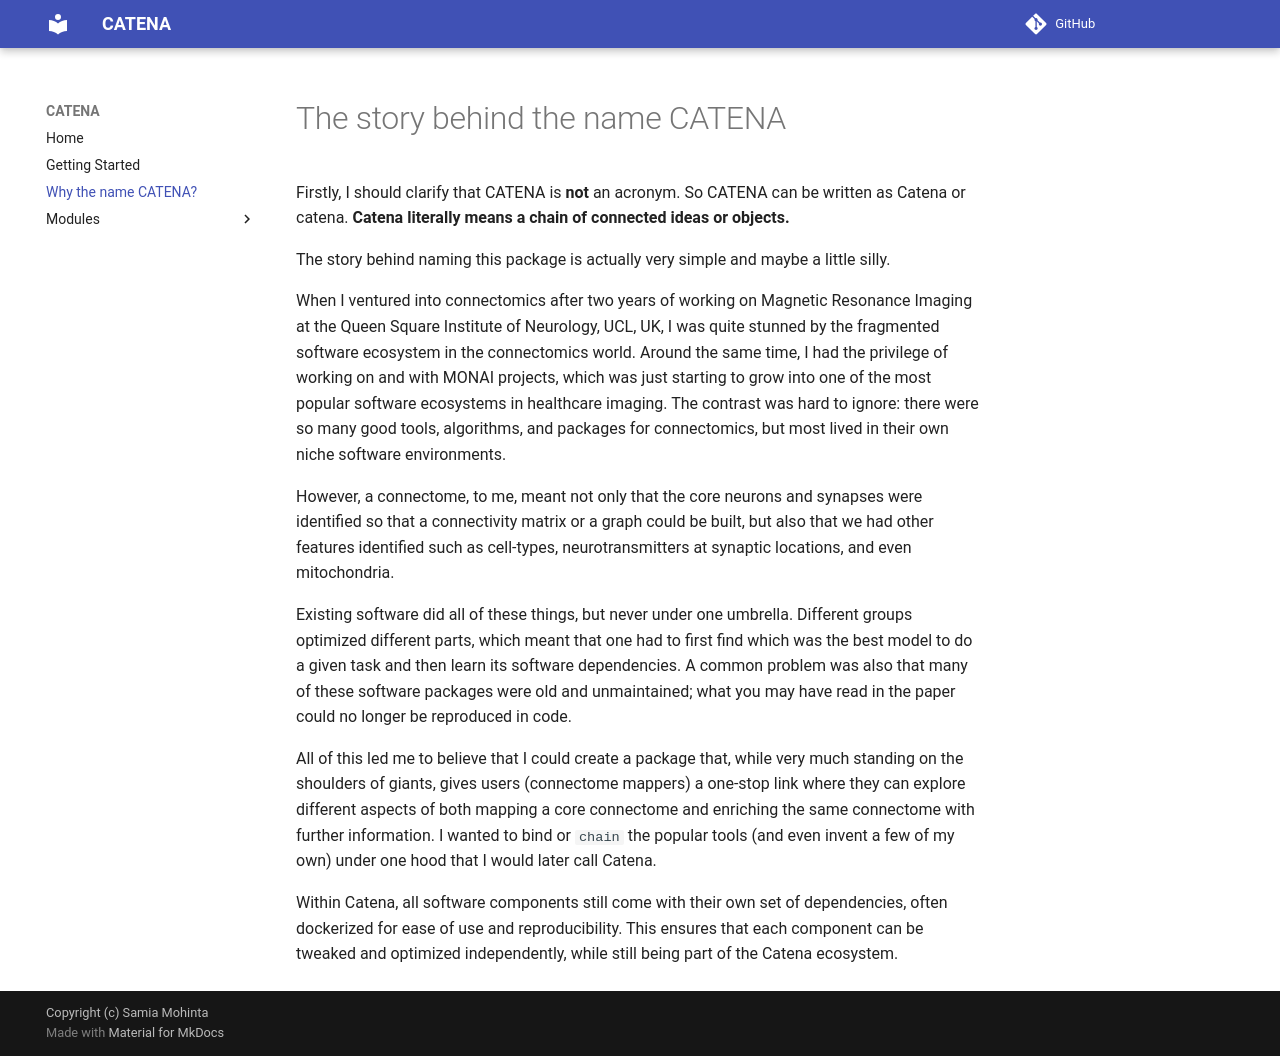

repository: Mohinta2892/catena-docs.github.io · page: why_name_it_catena/index.html · generator: mkdocs

# The story behind the name CATENA

Firstly, I should clarify that CATENA is **not** an acronym. So CATENA can be written as Catena or catena.

The story behind naming this package is actually very simple and maybe a little silly.

When I ventured into connectomics after two years of working on Magnetic Resonance Imaging at the Queen Square Institute of Neurology, UCL, UK, I was quite stunned by the fragmented software ecosystem in the connectomics world. There were so many good tools, algorithms, and packages, but most were niche. However, a connectome, to me, meant not only that the core neurons and synapses were identified so that a connectivity matrix or a graph could be built, but also that we had other features identified such as cell-types, neurotransmitters at synaptic locations, and even mitochondria.

Existing software did all of these things, but never under one umbrella. Different groups optimized different parts, which meant that one had to first find which was the best model to do a given task and then learn its software dependencies. A common problem was also that many of these software packages were old and unmaintained; what you may have read in the paper could no longer be reproduced in code.

All of this led me to believe that I could create a package that, while very much standing on the shoulders of giants, gives users (connectome mappers) a one-stop link where they can explore different aspects of both mapping a core connectome and enriching the same connectome with further information. I wanted to bind or `chain` the popular tools (and even invent a few of my own) under one hood that I would later call Catena. 

Catena also literally means a chain of connected ideas or objects.
